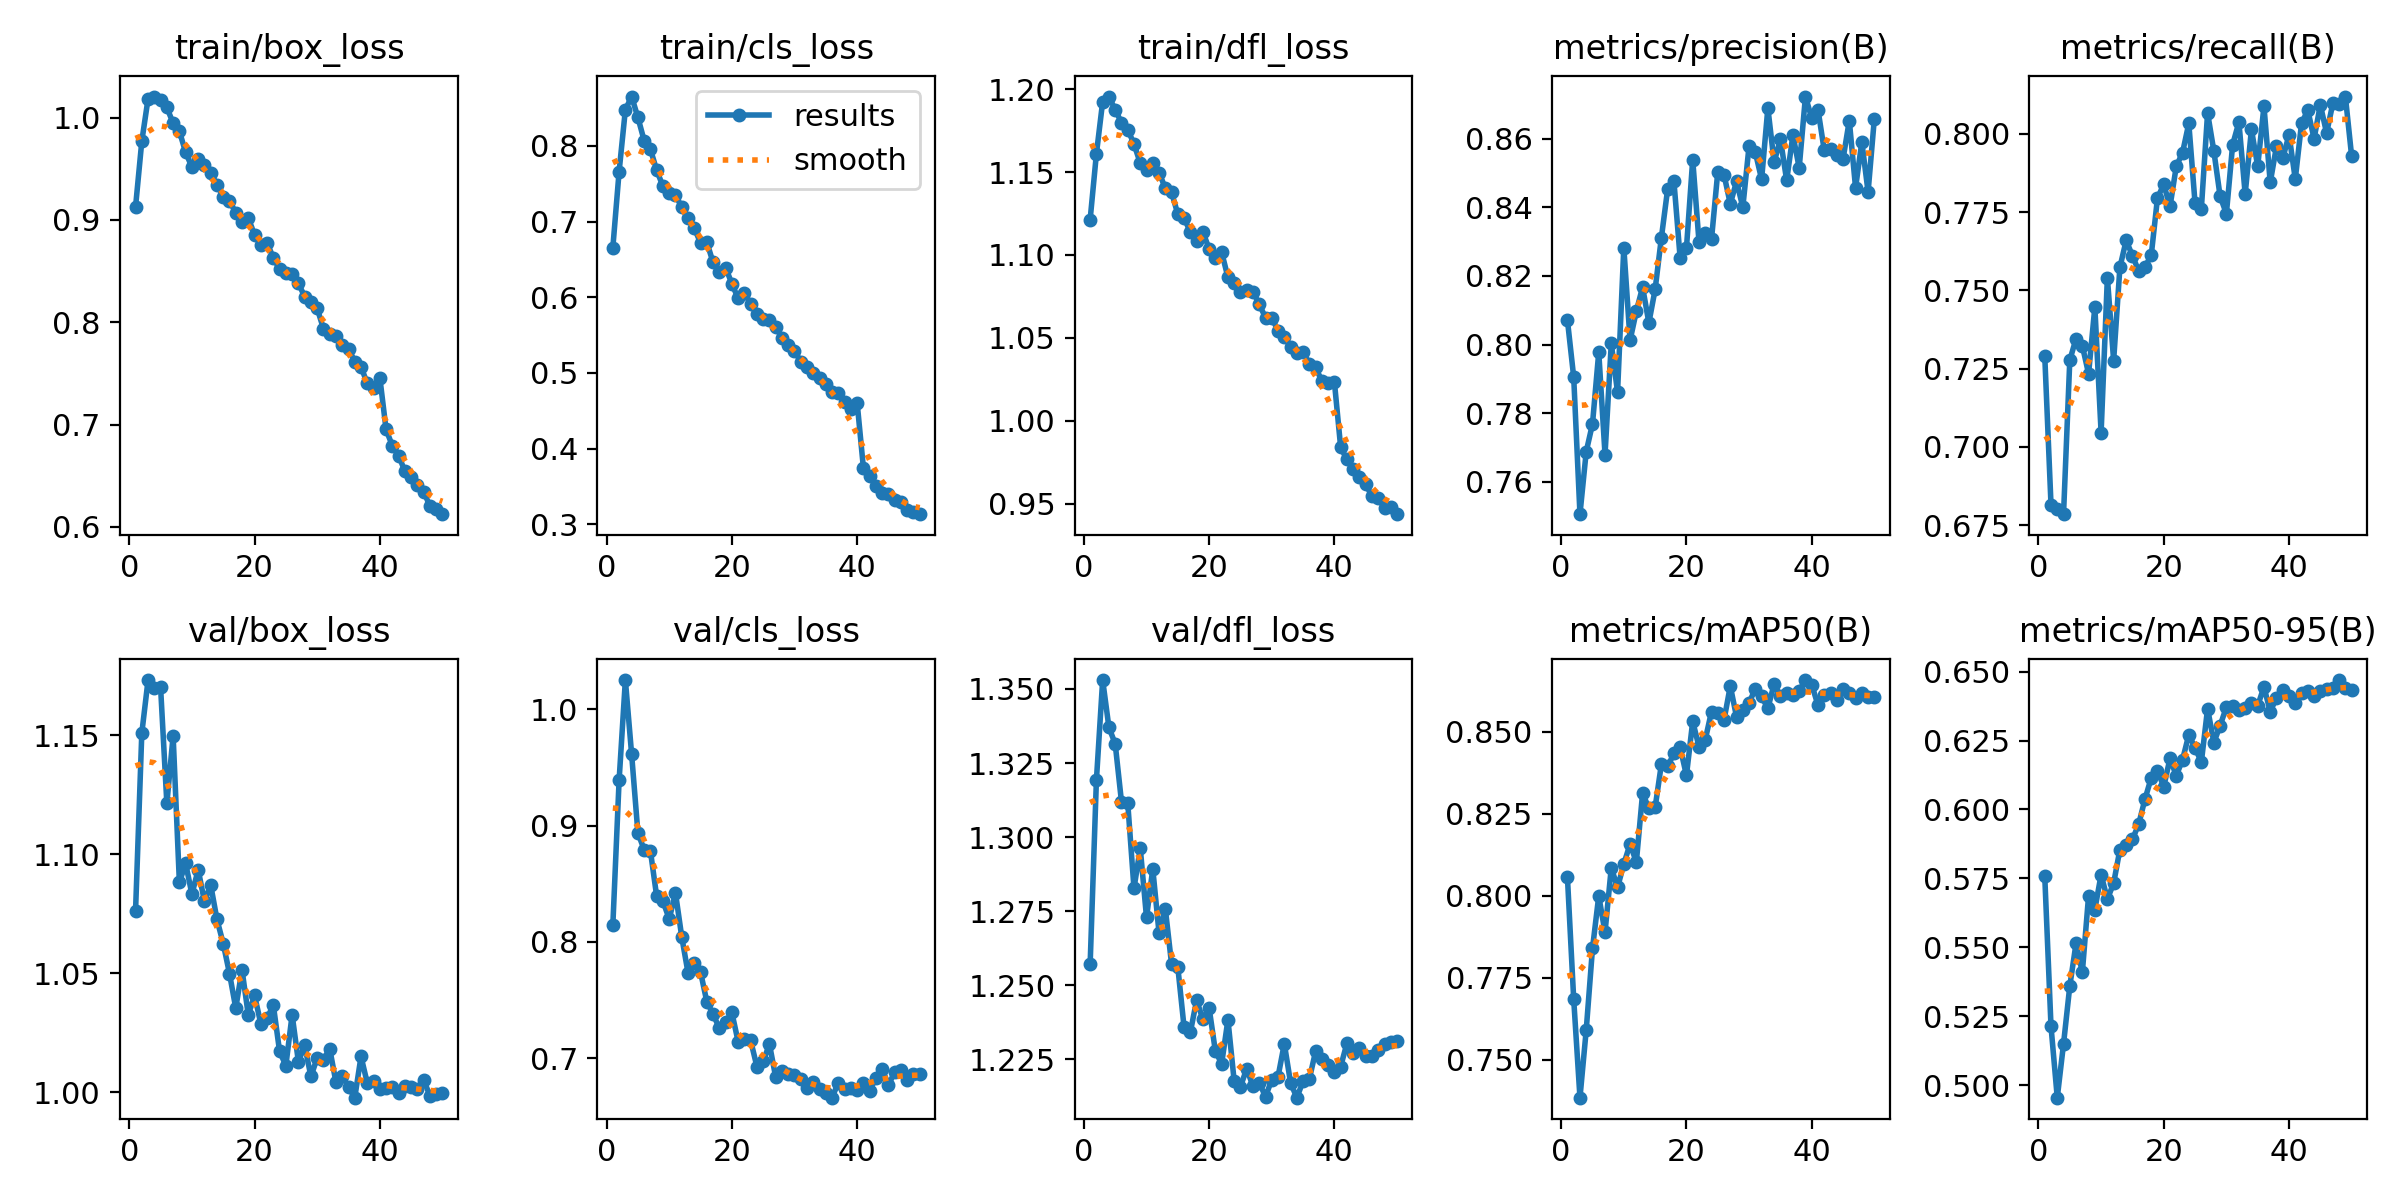

The data file committed next to this chart (first rows):
epoch, train/box_loss, train/cls_loss, train/dfl_loss, metrics/precision(B), metrics/recall(B), metrics/mAP50(B), metrics/mAP50-95(B), val/box_loss, val/cls_loss, val/dfl_loss, lr/pg0, lr/pg1, lr/pg2
1, 0.9127, 0.6656, 1.121, 0.8071, 0.7292, 0.8056, 0.576, 1.076, 0.8145, 1.257, 0.0004157, 0.0004157, 0.0004157
2, 0.9769, 0.766, 1.161, 0.7905, 0.6816, 0.7684, 0.5214, 1.151, 0.939, 1.319, 0.0008159, 0.0008159, 0.0008159
3, 1.018, 0.8477, 1.192, 0.7506, 0.6801, 0.7384, 0.4955, 1.173, 1.025, 1.353, 0.0012, 0.0012, 0.0012
4, 1.021, 0.8652, 1.196, 0.7688, 0.6785, 0.759, 0.515, 1.17, 0.9614, 1.337, 0.001176, 0.001176, 0.001176
5, 1.018, 0.8376, 1.188, 0.7769, 0.7277, 0.7839, 0.536, 1.17, 0.8939, 1.331, 0.001151, 0.001151, 0.001151
6, 1.01, 0.8069, 1.18, 0.7978, 0.7346, 0.7999, 0.5515, 1.121, 0.8793, 1.312, 0.001126, 0.001126, 0.001126
7, 0.9946, 0.7954, 1.176, 0.768, 0.7323, 0.7888, 0.5409, 1.15, 0.8782, 1.312, 0.001102, 0.001102, 0.001102
8, 0.9867, 0.7679, 1.167, 0.8003, 0.7234, 0.8085, 0.5687, 1.088, 0.8392, 1.283, 0.001077, 0.001077, 0.001077
9, 0.9661, 0.7466, 1.155, 0.7861, 0.7447, 0.8025, 0.5637, 1.096, 0.8351, 1.296, 0.001052, 0.001052, 0.001052
10, 0.9516, 0.7371, 1.151, 0.8283, 0.7046, 0.8097, 0.5764, 1.083, 0.8196, 1.273, 0.001027, 0.001027, 0.001027
11, 0.9597, 0.7355, 1.155, 0.8012, 0.7541, 0.8158, 0.5675, 1.093, 0.8422, 1.289, 0.001002, 0.001002, 0.001002
12, 0.9536, 0.7188, 1.15, 0.8097, 0.7276, 0.8103, 0.5733, 1.08, 0.8043, 1.268, 0.0009778, 0.0009778, 0.0009778
13, 0.9458, 0.7043, 1.14, 0.8167, 0.7574, 0.8313, 0.5855, 1.087, 0.7735, 1.276, 0.000953, 0.000953, 0.000953
14, 0.9346, 0.6911, 1.138, 0.8063, 0.766, 0.8266, 0.5871, 1.073, 0.7814, 1.257, 0.0009283, 0.0009283, 0.0009283
15, 0.9226, 0.672, 1.125, 0.8161, 0.7611, 0.8269, 0.5891, 1.062, 0.7742, 1.256, 0.0009035, 0.0009035, 0.0009035
16, 0.9187, 0.673, 1.122, 0.8311, 0.7562, 0.8401, 0.5947, 1.05, 0.7487, 1.236, 0.0008787, 0.0008787, 0.0008787
17, 0.907, 0.646, 1.114, 0.8453, 0.7575, 0.8395, 0.6037, 1.035, 0.7379, 1.234, 0.000854, 0.000854, 0.000854
18, 0.8983, 0.633, 1.108, 0.8476, 0.7612, 0.8434, 0.6115, 1.052, 0.7257, 1.245, 0.0008293, 0.0008293, 0.0008293
19, 0.9019, 0.6392, 1.114, 0.8251, 0.7795, 0.8452, 0.614, 1.032, 0.731, 1.238, 0.0008045, 0.0008045, 0.0008045
20, 0.8854, 0.618, 1.104, 0.8281, 0.7839, 0.8367, 0.6082, 1.041, 0.7393, 1.242, 0.0007797, 0.0007797, 0.0007797
21, 0.876, 0.5985, 1.098, 0.8539, 0.7768, 0.8532, 0.6186, 1.029, 0.7143, 1.228, 0.000755, 0.000755, 0.000755
22, 0.8775, 0.6057, 1.102, 0.83, 0.7896, 0.8455, 0.6122, 1.031, 0.7161, 1.224, 0.0007302, 0.0007302, 0.0007302
23, 0.863, 0.591, 1.087, 0.8324, 0.794, 0.8476, 0.618, 1.037, 0.7152, 1.238, 0.0007055, 0.0007055, 0.0007055
24, 0.8519, 0.5774, 1.083, 0.8307, 0.8034, 0.8562, 0.6271, 1.017, 0.6927, 1.218, 0.0006808, 0.0006808, 0.0006808
25, 0.8477, 0.5718, 1.077, 0.8503, 0.7778, 0.8557, 0.6224, 1.011, 0.6971, 1.216, 0.000656, 0.000656, 0.000656
26, 0.8475, 0.57, 1.079, 0.8495, 0.776, 0.8536, 0.6171, 1.033, 0.7121, 1.222, 0.0006312, 0.0006312, 0.0006312
27, 0.838, 0.5604, 1.078, 0.8409, 0.8067, 0.864, 0.6366, 1.013, 0.6836, 1.216, 0.0006065, 0.0006065, 0.0006065
28, 0.8252, 0.5466, 1.07, 0.8475, 0.7945, 0.8546, 0.6243, 1.02, 0.6893, 1.217, 0.0005818, 0.0005818, 0.0005818
29, 0.8199, 0.5369, 1.062, 0.84, 0.7801, 0.8566, 0.6304, 1.007, 0.6865, 1.212, 0.000557, 0.000557, 0.000557
30, 0.8136, 0.5292, 1.062, 0.8579, 0.7745, 0.8589, 0.6371, 1.014, 0.6859, 1.218, 0.0005322, 0.0005322, 0.0005322
31, 0.7938, 0.5148, 1.054, 0.856, 0.7966, 0.8631, 0.6377, 1.014, 0.6816, 1.219, 0.0005075, 0.0005075, 0.0005075
32, 0.7887, 0.5077, 1.051, 0.8481, 0.8038, 0.8608, 0.636, 1.018, 0.6745, 1.23, 0.0004827, 0.0004827, 0.0004827
33, 0.7871, 0.5005, 1.044, 0.8689, 0.7808, 0.8572, 0.6367, 1.004, 0.6791, 1.217, 0.000458, 0.000458, 0.000458
34, 0.778, 0.4936, 1.041, 0.8531, 0.8015, 0.8646, 0.6387, 1.007, 0.6731, 1.212, 0.0004332, 0.0004332, 0.0004332
35, 0.7744, 0.4849, 1.042, 0.8599, 0.7897, 0.8608, 0.6376, 1.002, 0.6703, 1.218, 0.0004085, 0.0004085, 0.0004085
36, 0.7615, 0.4752, 1.034, 0.8478, 0.8089, 0.8618, 0.6445, 0.9978, 0.666, 1.218, 0.0003837, 0.0003837, 0.0003837
37, 0.7564, 0.4728, 1.032, 0.861, 0.7845, 0.8613, 0.6355, 1.015, 0.679, 1.228, 0.000359, 0.000359, 0.000359
38, 0.7403, 0.4618, 1.024, 0.8515, 0.7961, 0.8625, 0.6405, 1.004, 0.6731, 1.225, 0.0003343, 0.0003343, 0.0003343
39, 0.7362, 0.4517, 1.023, 0.8722, 0.7922, 0.8658, 0.6434, 1.005, 0.674, 1.223, 0.0003095, 0.0003095, 0.0003095
40, 0.7459, 0.4609, 1.023, 0.8659, 0.7997, 0.8644, 0.6413, 1.001, 0.6723, 1.221, 0.0002848, 0.0002848, 0.0002848
41, 0.6953, 0.3748, 0.9838, 0.8684, 0.7856, 0.8581, 0.6388, 1.002, 0.6789, 1.223, 0.00026, 0.00026, 0.00026
42, 0.6793, 0.3634, 0.9766, 0.8566, 0.8034, 0.8613, 0.6421, 1.002, 0.6721, 1.23, 0.0002352, 0.0002352, 0.0002352
43, 0.6696, 0.3501, 0.9706, 0.8569, 0.8076, 0.8619, 0.6429, 0.9996, 0.6829, 1.227, 0.0002105, 0.0002105, 0.0002105
44, 0.6546, 0.3409, 0.9658, 0.8552, 0.7985, 0.8598, 0.6411, 1.003, 0.691, 1.229, 0.0001857, 0.0001857, 0.0001857
45, 0.6488, 0.3399, 0.9615, 0.854, 0.8093, 0.8631, 0.643, 1.002, 0.6769, 1.226, 0.000161, 0.000161, 0.000161
46, 0.641, 0.3326, 0.9544, 0.8652, 0.8003, 0.8619, 0.6438, 1.001, 0.688, 1.226, 0.0001363, 0.0001363, 0.0001363
47, 0.6345, 0.3291, 0.953, 0.8456, 0.8098, 0.8604, 0.6442, 1.005, 0.6894, 1.228, 0.0001115, 0.0001115, 0.0001115
48, 0.6204, 0.3183, 0.9475, 0.859, 0.8095, 0.8619, 0.6469, 0.9986, 0.6811, 1.23, 8.675e-05, 8.675e-05, 8.675e-05
49, 0.6178, 0.3167, 0.9481, 0.8444, 0.812, 0.8606, 0.6442, 0.9992, 0.6859, 1.231, 6.2e-05, 6.2e-05, 6.2e-05
50, 0.6125, 0.3133, 0.9436, 0.8658, 0.7928, 0.8605, 0.6434, 0.9996, 0.6865, 1.231, 3.725e-05, 3.725e-05, 3.725e-05
